3-way image classification set "data" from GitHub (Sabbir256/paddy-leaf-disease); label vocabulary: bacterial leaf blight, brown spot, leaf smut.

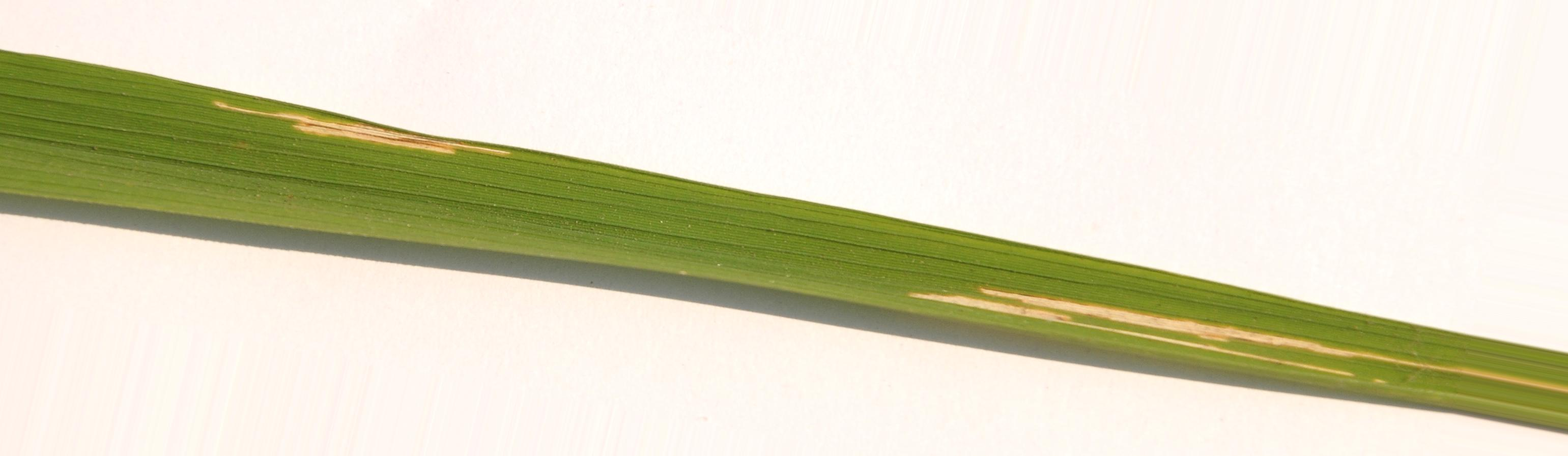
Label: bacterial leaf blight

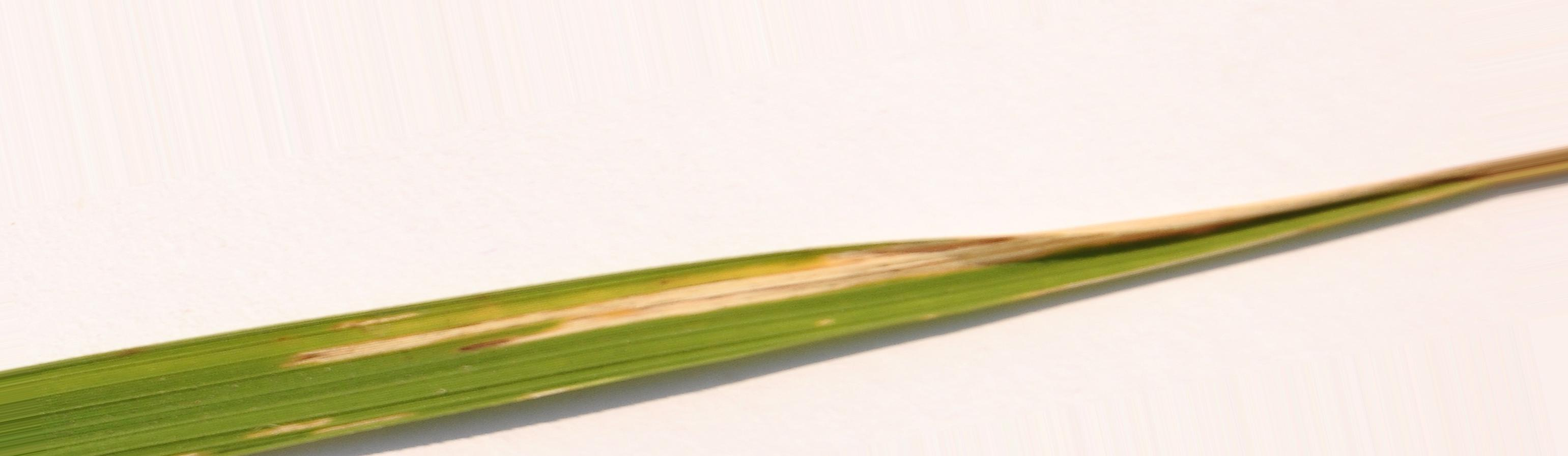
Label: bacterial leaf blight

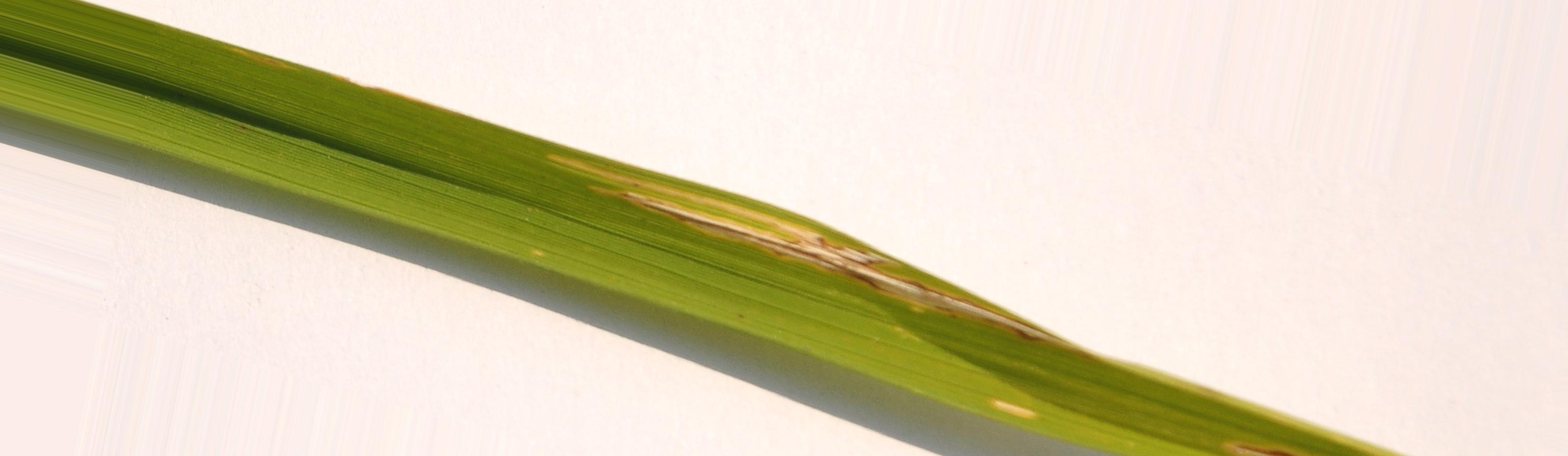
Label: bacterial leaf blight

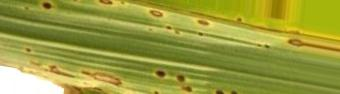
Label: brown spot

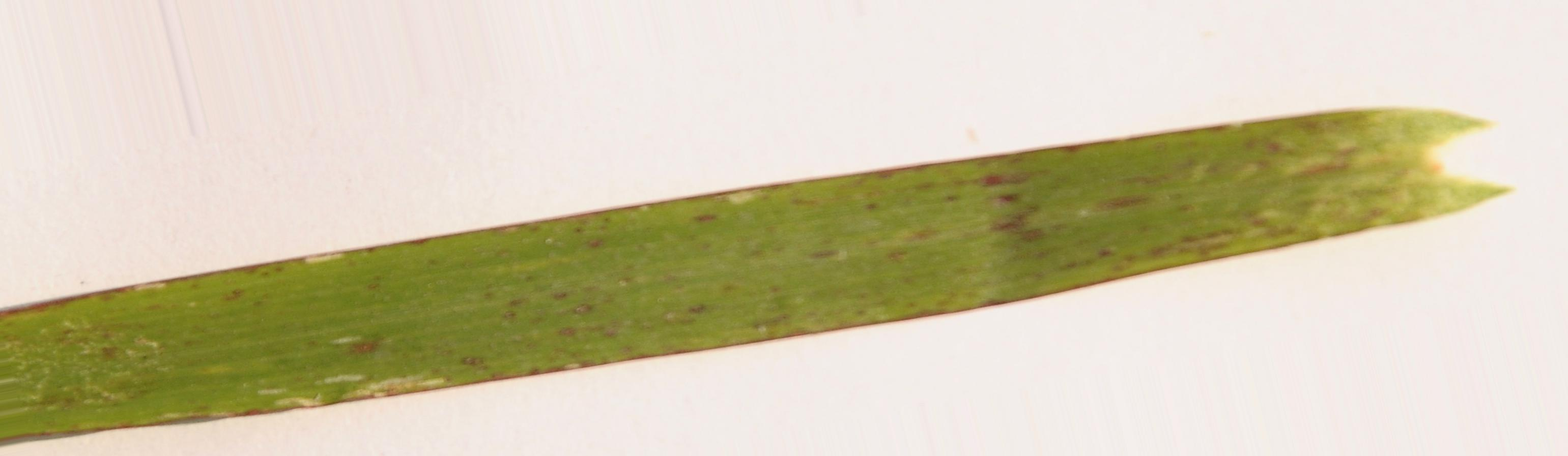
Label: leaf smut

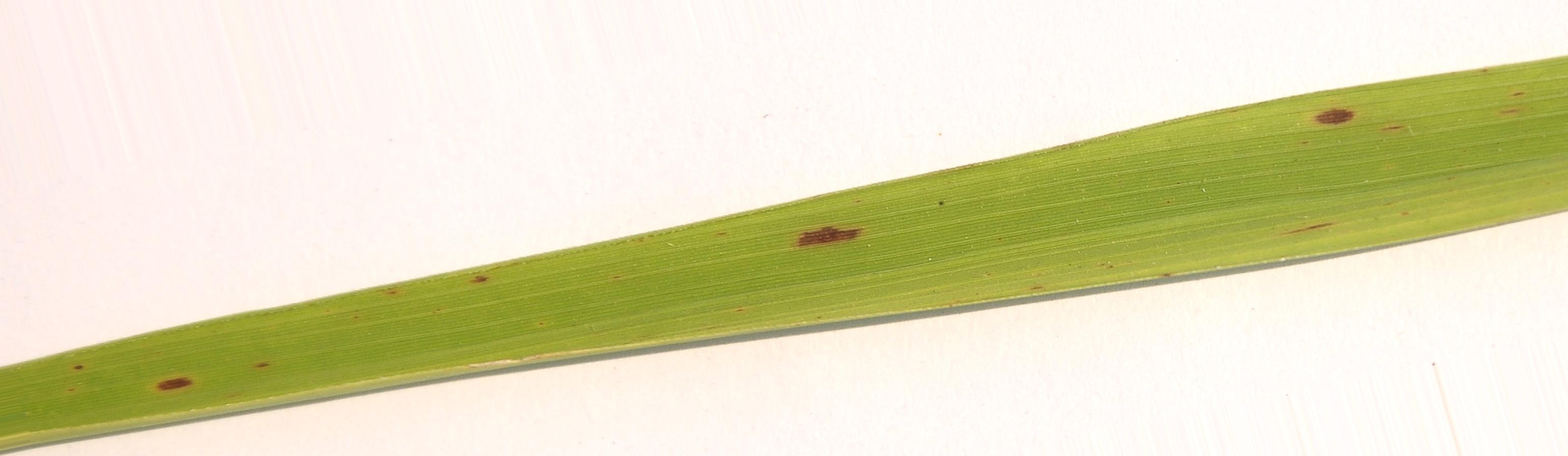
Label: brown spot
